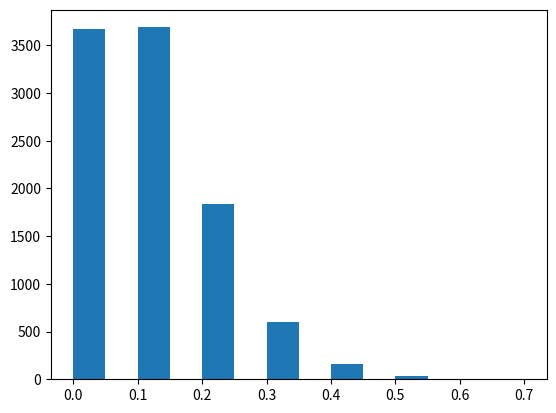

Write the Python code that produced this figure. (Note: this script raises an exception after producing the figure.)
import numpy as np
#s = np.random.poisson(20, 10000)
s = (np.random.poisson(1, 10000) % 10) * 0.1
import matplotlib.pyplot as plt
count, bins, ignored = plt.hist(s, 14, normed=True)
plt.show()